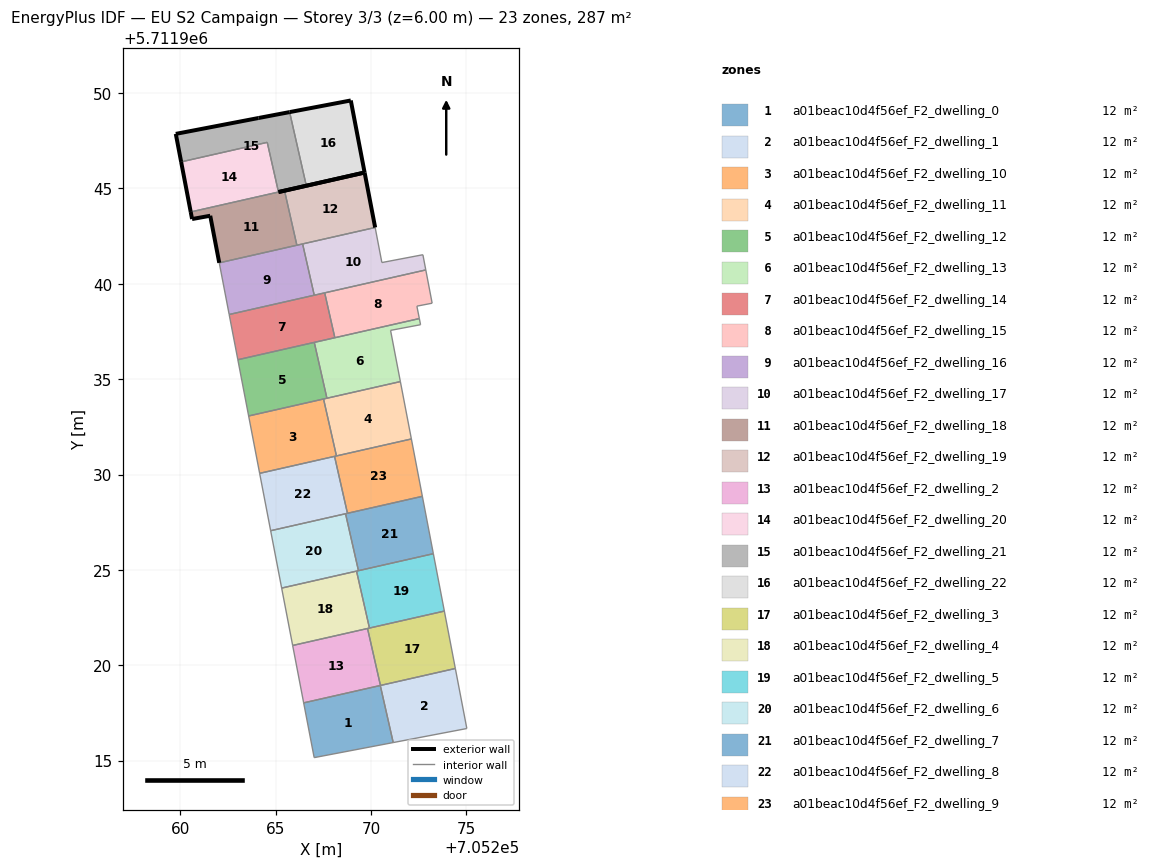
=== STOREY PLAN SPEC (per zone: floor XY polygon, exterior-wall plan segments, windows/doors) ===
zone 1: a01beac10d4f56ef_F2_dwelling_0  (12.5 m²)
  floor: (705271.16, 5711915.95) (705270.48, 5711918.94) (705266.46, 5711918.03) (705267.01, 5711915.16)
  interior walls: 4
zone 2: a01beac10d4f56ef_F2_dwelling_1  (12.5 m²)
  floor: (705275.02, 5711916.68) (705274.42, 5711919.83) (705270.48, 5711918.94) (705271.16, 5711915.95)
  interior walls: 4
zone 3: a01beac10d4f56ef_F2_dwelling_10  (12.5 m²)
  floor: (705268.18, 5711930.97) (705267.51, 5711933.96) (705263.58, 5711933.07) (705264.16, 5711930.06)
  interior walls: 4
zone 4: a01beac10d4f56ef_F2_dwelling_11  (12.5 m²)
  floor: (705272.11, 5711931.87) (705271.53, 5711934.87) (705267.51, 5711933.96) (705268.18, 5711930.97)
  interior walls: 4
zone 5: a01beac10d4f56ef_F2_dwelling_12  (12.5 m²)
  floor: (705267.68, 5711934.00) (705267.02, 5711936.93) (705263.01, 5711936.02) (705263.58, 5711933.07)
  interior walls: 4
zone 6: a01beac10d4f56ef_F2_dwelling_13  (12.5 m²)
  floor: (705271.53, 5711934.87) (705271.02, 5711937.56) (705272.59, 5711937.86) (705272.53, 5711938.18) (705267.02, 5711936.93) (705267.68, 5711934.00)
  interior walls: 6
zone 7: a01beac10d4f56ef_F2_dwelling_14  (12.5 m²)
  floor: (705268.10, 5711937.17) (705267.56, 5711939.53) (705262.56, 5711938.39) (705263.01, 5711936.02)
  interior walls: 4
zone 8: a01beac10d4f56ef_F2_dwelling_15  (12.5 m²)
  floor: (705272.53, 5711938.18) (705272.40, 5711938.83) (705273.20, 5711938.98) (705272.87, 5711940.73) (705267.56, 5711939.53) (705268.10, 5711937.17)
  interior walls: 6
zone 9: a01beac10d4f56ef_F2_dwelling_16  (12.5 m²)
  floor: (705267.02, 5711939.40) (705266.41, 5711942.09) (705262.04, 5711941.10) (705262.56, 5711938.39)
  interior walls: 4
zone 10: a01beac10d4f56ef_F2_dwelling_17  (12.5 m²)
  floor: (705272.87, 5711940.73) (705272.71, 5711941.52) (705270.56, 5711941.11) (705270.21, 5711942.95) (705266.41, 5711942.09) (705267.02, 5711939.40)
  interior walls: 6
zone 11: a01beac10d4f56ef_F2_dwelling_18  (12.5 m²)
  floor: (705266.11, 5711942.02) (705265.46, 5711944.88) (705265.14, 5711944.81) (705260.54, 5711943.77) (705260.61, 5711943.39) (705261.56, 5711943.57) (705262.04, 5711941.10)
  exterior wall: (705260.61, 5711943.39) – (705260.54, 5711943.77)  [0.4 m]
  exterior wall: (705265.14, 5711944.81) – (705265.46, 5711944.88)  [0.3 m]
  exterior wall: (705262.04, 5711941.10) – (705261.56, 5711943.57)  [2.5 m]
  exterior wall: (705261.56, 5711943.57) – (705260.61, 5711943.39)  [1.0 m]
  interior walls: 3
zone 12: a01beac10d4f56ef_F2_dwelling_19  (12.5 m²)
  floor: (705270.21, 5711942.95) (705269.66, 5711945.83) (705265.46, 5711944.88) (705266.11, 5711942.02)
  exterior wall: (705265.46, 5711944.88) – (705269.66, 5711945.83)  [4.3 m]
  exterior wall: (705269.66, 5711945.83) – (705270.21, 5711942.95)  [2.9 m]
  interior walls: 2
zone 13: a01beac10d4f56ef_F2_dwelling_2  (12.5 m²)
  floor: (705270.49, 5711918.94) (705269.81, 5711921.93) (705265.89, 5711921.04) (705266.46, 5711918.03)
  interior walls: 4
zone 14: a01beac10d4f56ef_F2_dwelling_20  (12.5 m²)
  floor: (705265.14, 5711944.81) (705264.55, 5711947.42) (705260.04, 5711946.39) (705260.54, 5711943.77)
  exterior wall: (705260.54, 5711943.77) – (705260.04, 5711946.39)  [2.7 m]
  interior walls: 3
zone 15: a01beac10d4f56ef_F2_dwelling_21  (12.5 m²)
  floor: (705266.60, 5711945.14) (705265.73, 5711949.00) (705264.09, 5711948.69) (705259.76, 5711947.86) (705260.04, 5711946.39) (705264.55, 5711947.42) (705265.14, 5711944.81)
  exterior wall: (705260.04, 5711946.39) – (705259.76, 5711947.86)  [1.5 m]
  exterior wall: (705259.76, 5711947.86) – (705264.09, 5711948.69)  [4.4 m]
  exterior wall: (705264.09, 5711948.69) – (705265.73, 5711949.00)  [1.7 m]
  exterior wall: (705266.60, 5711945.14) – (705265.14, 5711944.81)  [1.5 m]
  interior walls: 3
zone 16: a01beac10d4f56ef_F2_dwelling_22  (12.5 m²)
  floor: (705269.66, 5711945.83) (705268.93, 5711949.61) (705265.73, 5711949.00) (705266.60, 5711945.14)
  exterior wall: (705265.73, 5711949.00) – (705268.93, 5711949.61)  [3.3 m]
  exterior wall: (705268.93, 5711949.61) – (705269.66, 5711945.83)  [3.8 m]
  exterior wall: (705269.66, 5711945.83) – (705266.60, 5711945.14)  [3.1 m]
  interior walls: 1
zone 17: a01beac10d4f56ef_F2_dwelling_3  (12.5 m²)
  floor: (705274.42, 5711919.83) (705273.84, 5711922.84) (705269.81, 5711921.93) (705270.49, 5711918.94)
  interior walls: 4
zone 18: a01beac10d4f56ef_F2_dwelling_4  (12.5 m²)
  floor: (705269.91, 5711921.95) (705269.23, 5711924.94) (705265.31, 5711924.05) (705265.89, 5711921.04)
  interior walls: 4
zone 19: a01beac10d4f56ef_F2_dwelling_5  (12.5 m²)
  floor: (705273.84, 5711922.84) (705273.26, 5711925.85) (705269.23, 5711924.94) (705269.91, 5711921.95)
  interior walls: 4
zone 20: a01beac10d4f56ef_F2_dwelling_6  (12.5 m²)
  floor: (705269.34, 5711924.96) (705268.66, 5711927.94) (705264.73, 5711927.05) (705265.31, 5711924.05)
  interior walls: 4
zone 21: a01beac10d4f56ef_F2_dwelling_7  (12.5 m²)
  floor: (705273.26, 5711925.85) (705272.69, 5711928.86) (705268.66, 5711927.94) (705269.34, 5711924.96)
  interior walls: 4
zone 22: a01beac10d4f56ef_F2_dwelling_8  (12.5 m²)
  floor: (705268.76, 5711927.97) (705268.08, 5711930.95) (705264.16, 5711930.06) (705264.73, 5711927.05)
  interior walls: 4
zone 23: a01beac10d4f56ef_F2_dwelling_9  (12.5 m²)
  floor: (705272.69, 5711928.86) (705272.11, 5711931.87) (705268.08, 5711930.95) (705268.76, 5711927.97)
  interior walls: 4

=== DERIVED (storey summary) ===
Building: EU S2 Campaign
Storey: 3 of 3  (floor level z = 6.00 m)
Storey gross floor area: 287.1 m²
Zones on this storey: 23
  - a01beac10d4f56ef_F2_dwelling_0: floor 12.5 m²
  - a01beac10d4f56ef_F2_dwelling_1: floor 12.5 m²
  - a01beac10d4f56ef_F2_dwelling_10: floor 12.5 m²
  - a01beac10d4f56ef_F2_dwelling_11: floor 12.5 m²
  - a01beac10d4f56ef_F2_dwelling_12: floor 12.5 m²
  - a01beac10d4f56ef_F2_dwelling_13: floor 12.5 m²
  - a01beac10d4f56ef_F2_dwelling_14: floor 12.5 m²
  - a01beac10d4f56ef_F2_dwelling_15: floor 12.5 m²
  - a01beac10d4f56ef_F2_dwelling_16: floor 12.5 m²
  - a01beac10d4f56ef_F2_dwelling_17: floor 12.5 m²
  - a01beac10d4f56ef_F2_dwelling_18: floor 12.5 m²; exterior wall 4.2 m (12.5 m²); WWR 0.0%
  - a01beac10d4f56ef_F2_dwelling_19: floor 12.5 m²; exterior wall 7.2 m (21.7 m²); WWR 0.0%
  - a01beac10d4f56ef_F2_dwelling_2: floor 12.5 m²
  - a01beac10d4f56ef_F2_dwelling_20: floor 12.5 m²; exterior wall 2.7 m (8.0 m²); WWR 0.0%
  - a01beac10d4f56ef_F2_dwelling_21: floor 12.5 m²; exterior wall 9.1 m (27.2 m²); WWR 0.0%
  - a01beac10d4f56ef_F2_dwelling_22: floor 12.5 m²; exterior wall 10.2 m (30.7 m²); WWR 0.0%
  - a01beac10d4f56ef_F2_dwelling_3: floor 12.5 m²
  - a01beac10d4f56ef_F2_dwelling_4: floor 12.5 m²
  - a01beac10d4f56ef_F2_dwelling_5: floor 12.5 m²
  - a01beac10d4f56ef_F2_dwelling_6: floor 12.5 m²
  - a01beac10d4f56ef_F2_dwelling_7: floor 12.5 m²
  - a01beac10d4f56ef_F2_dwelling_8: floor 12.5 m²
  - a01beac10d4f56ef_F2_dwelling_9: floor 12.5 m²
Zone adjacency (shared interzone walls):
  - a01beac10d4f56ef_F2_dwelling_0 ↔ a01beac10d4f56ef_F2_dwelling_1
  - a01beac10d4f56ef_F2_dwelling_10 ↔ a01beac10d4f56ef_F2_dwelling_11
  - a01beac10d4f56ef_F2_dwelling_12 ↔ a01beac10d4f56ef_F2_dwelling_13
  - a01beac10d4f56ef_F2_dwelling_14 ↔ a01beac10d4f56ef_F2_dwelling_15
  - a01beac10d4f56ef_F2_dwelling_16 ↔ a01beac10d4f56ef_F2_dwelling_17
  - a01beac10d4f56ef_F2_dwelling_18 ↔ a01beac10d4f56ef_F2_dwelling_19
  - a01beac10d4f56ef_F2_dwelling_18 ↔ a01beac10d4f56ef_F2_dwelling_20
  - a01beac10d4f56ef_F2_dwelling_2 ↔ a01beac10d4f56ef_F2_dwelling_3
  - a01beac10d4f56ef_F2_dwelling_20 ↔ a01beac10d4f56ef_F2_dwelling_21
  - a01beac10d4f56ef_F2_dwelling_21 ↔ a01beac10d4f56ef_F2_dwelling_22
  - a01beac10d4f56ef_F2_dwelling_4 ↔ a01beac10d4f56ef_F2_dwelling_5
  - a01beac10d4f56ef_F2_dwelling_6 ↔ a01beac10d4f56ef_F2_dwelling_7
  - a01beac10d4f56ef_F2_dwelling_8 ↔ a01beac10d4f56ef_F2_dwelling_9